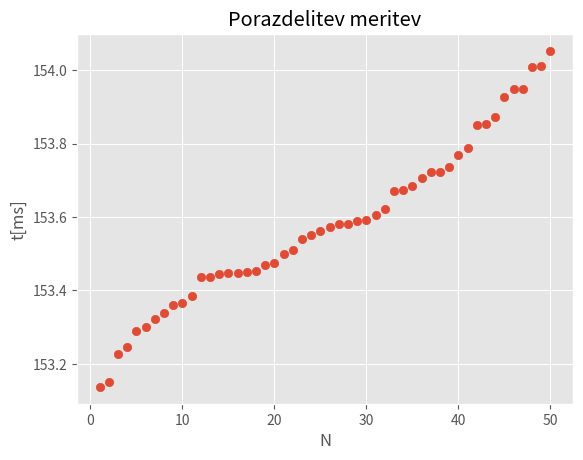

Reproduce this figure in Python.
import math
import matplotlib.pyplot as plt
import matplotlib.style
matplotlib.style.use("ggplot")
meritve = [153.737, 153.593, 153.301, 153.852, 153.384, 153.509, 153.453, 153.562, 153.684, 153.500, 153.475, 153.541, 153.787, 153.446, 153.365, 153.550, 153.447, 153.228, 153.606, 153.581, 153.360, 153.447, 153.450, 153.438, 153.436, 153.245, 153.768, 153.723, 153.289, 153.707, 153.581, 153.137, 153.621, 153.675, 153.672, 153.469, 153.150, 153.323, 153.589, 153.724, 153.338, 153.573, 154.011, 154.010, 153.950, 153.950, 153.928, 153.855, 153.873, 154.053]
meritve.sort()
indeks=[1,2,3,4,5,6,7,8,9,10,11,12,13,14,15,16,17,18,19,20,21,22,23,24,25,26,27,28,29,30,31,32,33,34,35,36,37,38,39,40,41,42,43,44,45,46,47,48,49,50]


povp=0
for i in meritve:
    povp+=i
povp/=50


std=0
for i in meritve:
    std+=(povp-i)**2
std/=50
std=math.sqrt(std)

print("povp: ", povp)
print("std: ", std)
print(meritve)


plt.scatter(indeks, meritve)

plt.title('Porazdelitev meritev')    
plt.ylabel('t[ms]')    
plt.xlabel('N')

plt.show()
